Labelled photos from "color_detector", an image-classification folder in paanajot/goldbox. The possible labels are: green, green inputs, purple, purple inputs, red, red inputs.

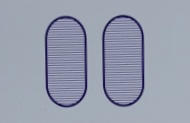
Label: purple

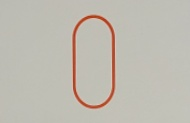
Label: red

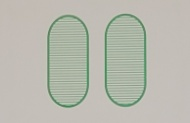
Label: green

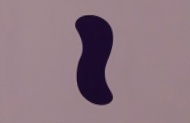
Label: purple

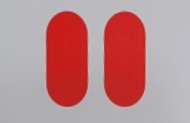
Label: red

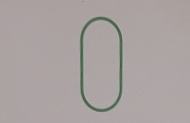
Label: green
